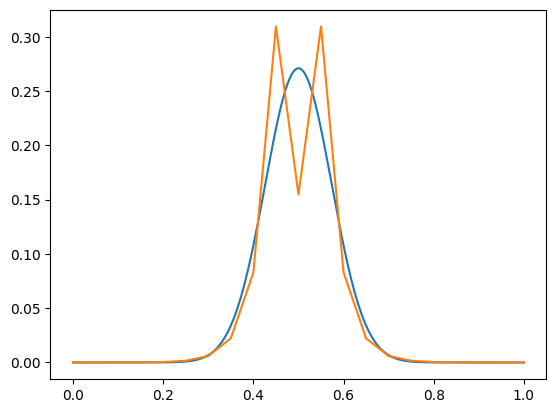

The table this chart was drawn from, first rows:
x, u
0, 0
0.05, 7.63105e-06
0.1, 3.05242e-05
0.15, 0.0001145
0.2, 0.0004273
0.25, 0.001595
0.3, 0.005952
0.35, 0.02221
0.4, 0.0829
0.45, 0.3094
0.5, 0.1547
0.55, 0.3094
0.6, 0.0829
0.65, 0.02221
0.7, 0.005952
0.75, 0.001595
0.8, 0.0004273
0.85, 0.0001145
0.9, 3.05242e-05
0.95, 7.63105e-06
1, 0
